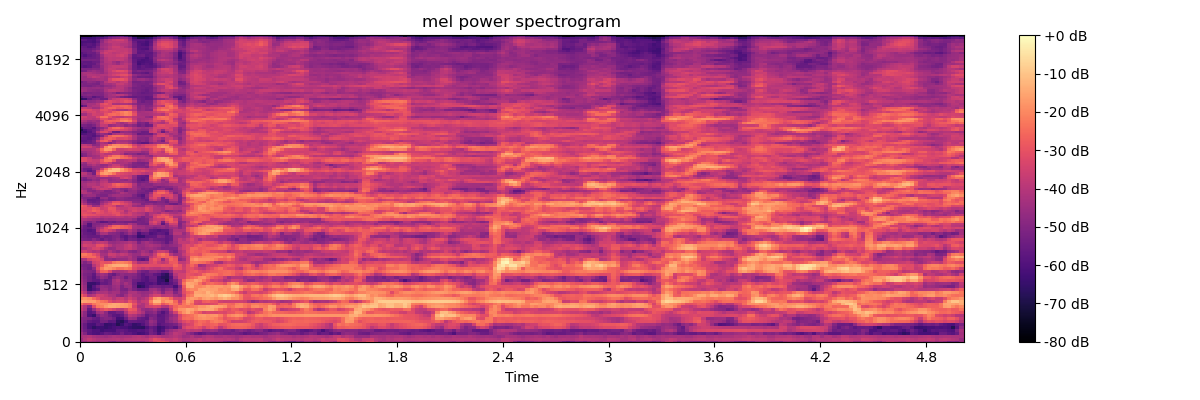

The data file committed next to this chart (first rows):
-4.608432769775390625e+01, -4.619532012939453125e+01, -4.273501586914062500e+01, -4.419077682495117188e+01, -4.541095352172851562e+01, -4.348884582519531250e+01, -4.366625213623046875e+01, -4.877523040771484375e+01, -5.153130340576171875e+01, -4.686605834960937500e+01, -4.618538284301757812e+01, -4.721065902709960938e+01, -4.633007812500000000e+01, -4.618571472167968750e+01, -4.732945632934570312e+01, -4.630371093750000000e+01, -4.219920349121093750e+01, -3.808768081665039062e+01, -3.263458251953125000e+01, -2.931225776672363281e+01, -2.961408996582031250e+01, -3.184974479675292969e+01, -3.890207672119140625e+01, -3.785763549804687500e+01
-4.509052658081054688e+01, -4.061369705200195312e+01, -3.751988601684570312e+01, -3.996265792846679688e+01, -4.134310913085937500e+01, -4.131338119506835938e+01, -4.153490829467773438e+01, -4.094773101806640625e+01, -4.034039688110351562e+01, -3.988330459594726562e+01, -4.126787948608398438e+01, -3.969743347167968750e+01, -3.946825408935546875e+01, -3.930149841308593750e+01, -3.851416778564453125e+01, -3.922900009155273438e+01, -3.879619216918945312e+01, -3.470860671997070312e+01, -3.037240028381347656e+01, -3.229849243164062500e+01, -3.412834167480468750e+01, -3.694855117797851562e+01, -3.834228897094726562e+01, -3.622769927978515625e+01
-4.265207290649414062e+01, -4.191341018676757812e+01, -4.092641448974609375e+01, -4.302557754516601562e+01, -4.416661071777343750e+01, -4.451239776611328125e+01, -4.534013748168945312e+01, -4.394589233398437500e+01, -4.245465469360351562e+01, -4.293120956420898438e+01, -4.398250579833984375e+01, -4.337975311279296875e+01, -4.309181594848632812e+01, -4.106195449829101562e+01, -4.029565048217773438e+01, -4.169102859497070312e+01, -4.361612319946289062e+01, -4.051237487792968750e+01, -3.920320510864257812e+01, -4.076319885253906250e+01, -4.341907119750976562e+01, -4.310502243041992188e+01, -4.134323501586914062e+01, -3.945481491088867188e+01
-4.483382797241210938e+01, -5.021477508544921875e+01, -5.800445175170898438e+01, -6.023568344116210938e+01, -6.087556457519531250e+01, -5.904751586914062500e+01, -5.529904556274414062e+01, -5.614373397827148438e+01, -5.812475585937500000e+01, -5.666508102416992188e+01, -5.333608245849609375e+01, -5.779666137695312500e+01, -5.717665100097656250e+01, -5.988798522949218750e+01, -6.264076995849609375e+01, -6.169719696044921875e+01, -5.897523117065429688e+01, -5.265351867675781250e+01, -5.482005310058593750e+01, -6.107602691650390625e+01, -5.340836715698242188e+01, -4.631449127197265625e+01, -4.296150970458984375e+01, -3.905645751953125000e+01
-4.861940383911132812e+01, -5.396051406860351562e+01, -5.744162750244140625e+01, -6.049948120117187500e+01, -6.030544662475585938e+01, -6.330635833740234375e+01, -6.138653945922851562e+01, -6.119404983520507812e+01, -6.141007232666015625e+01, -5.659608840942382812e+01, -5.642844772338867188e+01, -5.783209609985351562e+01, -6.029291152954101562e+01, -6.066746139526367188e+01, -5.913985443115234375e+01, -5.997221374511718750e+01, -5.732766342163085938e+01, -5.299397277832031250e+01, -5.703338623046875000e+01, -6.334155273437500000e+01, -5.989950942993164062e+01, -5.020514297485351562e+01, -4.608680343627929688e+01, -4.291279220581054688e+01
-4.974701309204101562e+01, -5.524394989013671875e+01, -6.186134338378906250e+01, -6.601538085937500000e+01, -6.322035217285156250e+01, -6.336736297607421875e+01, -6.483192443847656250e+01, -6.321070861816406250e+01, -6.109196472167968750e+01, -6.012489318847656250e+01, -6.138228607177734375e+01, -6.147332763671875000e+01, -6.381705474853515625e+01, -6.567813110351562500e+01, -6.599420166015625000e+01, -6.678808593750000000e+01, -6.054457092285156250e+01, -5.560291671752929688e+01, -5.768770599365234375e+01, -6.406382751464843750e+01, -6.212514495849609375e+01, -5.742442703247070312e+01, -5.509913635253906250e+01, -5.834848785400390625e+01
-5.041606903076171875e+01, -5.546803665161132812e+01, -6.116198348999023438e+01, -6.199344635009765625e+01, -5.708464050292968750e+01, -5.879372024536132812e+01, -6.523837280273437500e+01, -6.416262817382812500e+01, -6.251293563842773438e+01, -6.842524719238281250e+01, -6.483857727050781250e+01, -5.873094177246093750e+01, -6.066528320312500000e+01, -6.516526794433593750e+01, -6.358856964111328125e+01, -5.951516723632812500e+01, -5.466843414306640625e+01, -4.791738891601562500e+01, -5.038917541503906250e+01, -5.902288436889648438e+01, -5.643530273437500000e+01, -5.495468521118164062e+01, -5.355393218994140625e+01, -5.156655883789062500e+01
-4.869300079345703125e+01, -5.163162231445312500e+01, -5.641574478149414062e+01, -5.836756134033203125e+01, -5.792207336425781250e+01, -5.276274108886718750e+01, -5.260665893554687500e+01, -5.725316238403320312e+01, -5.712136840820312500e+01, -6.608212280273437500e+01, -6.793769836425781250e+01, -6.211027526855468750e+01, -5.533951568603515625e+01, -5.583526992797851562e+01, -5.699869537353515625e+01, -5.732295989990234375e+01, -5.397586822509765625e+01, -4.573259735107421875e+01, -4.835803985595703125e+01, -5.681524658203125000e+01, -5.689742279052734375e+01, -5.074618530273437500e+01, -4.770668792724609375e+01, -4.397195434570312500e+01
-4.877981948852539062e+01, -5.008168411254882812e+01, -5.139046096801757812e+01, -5.500628662109375000e+01, -5.641783905029296875e+01, -5.143415832519531250e+01, -4.962959671020507812e+01, -5.045611953735351562e+01, -5.400168609619140625e+01, -6.233397674560546875e+01, -6.162831878662109375e+01, -5.416245269775390625e+01, -4.510294342041015625e+01, -4.641310119628906250e+01, -5.470279312133789062e+01, -5.655101013183593750e+01, -5.782611465454101562e+01, -4.895897674560546875e+01, -5.122953033447265625e+01, -5.630290222167968750e+01, -5.663729858398437500e+01, -5.273234558105468750e+01, -4.574064636230468750e+01, -4.312430191040039062e+01
-4.317496490478515625e+01, -4.860302734375000000e+01, -6.065235900878906250e+01, -6.452439880371093750e+01, -5.266809082031250000e+01, -4.687886428833007812e+01, -4.876857757568359375e+01, -5.364276885986328125e+01, -5.719919586181640625e+01, -5.845759963989257812e+01, -5.655637359619140625e+01, -4.852426910400390625e+01, -3.940424346923828125e+01, -4.146360778808593750e+01, -4.568228912353515625e+01, -4.881311798095703125e+01, -5.599835968017578125e+01, -5.246852111816406250e+01, -5.155287170410156250e+01, -5.763827514648437500e+01, -5.694163513183593750e+01, -5.334572982788085938e+01, -4.842155075073242188e+01, -4.465146255493164062e+01
-4.209137344360351562e+01, -4.826126098632812500e+01, -5.888011169433593750e+01, -5.577355575561523438e+01, -4.420392990112304688e+01, -4.200925827026367188e+01, -4.814007186889648438e+01, -5.616651535034179688e+01, -5.586471557617187500e+01, -5.241427230834960938e+01, -5.259096527099609375e+01, -4.153898239135742188e+01, -3.274881744384765625e+01, -3.366682434082031250e+01, -3.810774612426757812e+01, -4.269524002075195312e+01, -5.077111816406250000e+01, -4.951115417480468750e+01, -4.719293212890625000e+01, -5.425028228759765625e+01, -5.951075363159179688e+01, -5.457599639892578125e+01, -4.424459457397460938e+01, -3.444410705566406250e+01
-3.691596221923828125e+01, -4.241433715820312500e+01, -5.623551940917968750e+01, -4.572836303710937500e+01, -3.651542663574218750e+01, -3.198527526855468750e+01, -2.902306556701660156e+01, -3.155042457580566406e+01, -3.447328567504882812e+01, -3.834727478027343750e+01, -3.912532043457031250e+01, -3.470700454711914062e+01, -2.753143882751464844e+01, -2.967222595214843750e+01, -3.915552139282226562e+01, -4.540185928344726562e+01, -4.765608978271484375e+01, -4.644203567504882812e+01, -4.300120544433593750e+01, -4.821653747558593750e+01, -5.212366485595703125e+01, -5.141581726074218750e+01, -3.718782806396484375e+01, -2.428999328613281250e+01
-3.530456161499023438e+01, -4.106077575683593750e+01, -4.888385391235351562e+01, -3.204912567138671875e+01, -2.265905952453613281e+01, -2.102215194702148438e+01, -1.672293663024902344e+01, -1.427496910095214844e+01, -1.428078842163085938e+01, -1.543703079223632812e+01, -1.658730697631835938e+01, -1.718833541870117188e+01, -2.032034301757812500e+01, -3.271360397338867188e+01, -4.250708770751953125e+01, -4.221274185180664062e+01, -3.643793106079101562e+01, -3.465898895263671875e+01, -3.277486801147460938e+01, -3.396473312377929688e+01, -4.023286056518554688e+01, -4.072394180297851562e+01, -3.238023757934570312e+01, -2.605026054382324219e+01
-2.486858558654785156e+01, -3.006157875061035156e+01, -2.967723846435546875e+01, -2.315832138061523438e+01, -2.033148574829101562e+01, -1.892572784423828125e+01, -1.861143684387207031e+01, -1.623686790466308594e+01, -1.445006752014160156e+01, -1.478585433959960938e+01, -1.624303245544433594e+01, -1.727860641479492188e+01, -2.005472183227539062e+01, -2.994451713562011719e+01, -3.898296356201171875e+01, -4.157025146484375000e+01, -3.705733489990234375e+01, -2.687468147277832031e+01, -1.945292663574218750e+01, -2.054225730895996094e+01, -2.914920043945312500e+01, -2.568673133850097656e+01, -2.115927886962890625e+01, -2.354673767089843750e+01
-1.387879753112792969e+01, -1.535077667236328125e+01, -1.626201820373535156e+01, -1.655993652343750000e+01, -2.036032676696777344e+01, -2.361123657226562500e+01, -2.510754013061523438e+01, -3.151462364196777344e+01, -3.482768630981445312e+01, -3.309819412231445312e+01, -3.404811096191406250e+01, -3.651934051513671875e+01, -2.990172767639160156e+01, -3.410034942626953125e+01, -4.114723205566406250e+01, -3.715590286254882812e+01, -3.580452728271484375e+01, -2.161147499084472656e+01, -1.227363777160644531e+01, -1.220616531372070312e+01, -2.000708580017089844e+01, -1.686157226562500000e+01, -1.760729217529296875e+01, -2.589294815063476562e+01
-2.020930480957031250e+01, -1.870051765441894531e+01, -2.014686012268066406e+01, -2.552456283569335938e+01, -3.014922142028808594e+01, -3.621202468872070312e+01, -3.571965789794921875e+01, -3.663614273071289062e+01, -4.079364013671875000e+01, -3.703663635253906250e+01, -3.599503707885742188e+01, -3.973589324951171875e+01, -3.519078826904296875e+01, -3.850033950805664062e+01, -4.392778396606445312e+01, -4.149926376342773438e+01, -3.794703292846679688e+01, -2.865095901489257812e+01, -1.804485893249511719e+01, -1.559144592285156250e+01, -1.918684768676757812e+01, -2.067078018188476562e+01, -2.600521278381347656e+01, -3.438206100463867188e+01
-2.706629180908203125e+01, -3.310671615600585938e+01, -4.202446365356445312e+01, -3.944245147705078125e+01, -3.466349792480468750e+01, -3.533688735961914062e+01, -3.800371551513671875e+01, -4.133129882812500000e+01, -4.237094116210937500e+01, -4.779788970947265625e+01, -4.939988708496093750e+01, -4.425679016113281250e+01, -3.902051925659179688e+01, -4.230571746826171875e+01, -4.267701721191406250e+01, -4.531303405761718750e+01, -4.448397445678710938e+01, -3.840579986572265625e+01, -3.467552566528320312e+01, -3.428535079956054688e+01, -3.943726730346679688e+01, -3.898468780517578125e+01, -3.901533126831054688e+01, -4.467026519775390625e+01
-3.456778717041015625e+01, -4.030010223388671875e+01, -5.153211593627929688e+01, -4.770966339111328125e+01, -4.273920822143554688e+01, -4.228256988525390625e+01, -4.152072525024414062e+01, -4.472575759887695312e+01, -4.292448806762695312e+01, -4.369158935546875000e+01, -4.895593261718750000e+01, -4.802064514160156250e+01, -4.168043518066406250e+01, -4.186363601684570312e+01, -4.480847549438476562e+01, -4.675837326049804688e+01, -4.596675109863281250e+01, -4.392456817626953125e+01, -3.948798370361328125e+01, -4.240531158447265625e+01, -4.963937759399414062e+01, -4.193024063110351562e+01, -4.186748504638671875e+01, -5.036392974853515625e+01
-3.977384185791015625e+01, -4.579630661010742188e+01, -6.414282226562500000e+01, -5.985189819335937500e+01, -5.639306259155273438e+01, -4.608253097534179688e+01, -4.578950500488281250e+01, -4.961065673828125000e+01, -4.682479095458984375e+01, -4.524995422363281250e+01, -5.096864318847656250e+01, -5.199946594238281250e+01, -4.661115264892578125e+01, -5.191865539550781250e+01, -5.544547271728515625e+01, -5.539785766601562500e+01, -5.412131500244140625e+01, -4.502224349975585938e+01, -4.404566574096679688e+01, -4.764489364624023438e+01, -5.235604476928710938e+01, -4.791773223876953125e+01, -4.630554199218750000e+01, -5.508554840087890625e+01
-4.042083740234375000e+01, -4.632516860961914062e+01, -6.587579345703125000e+01, -5.857350158691406250e+01, -5.206212615966796875e+01, -4.718569946289062500e+01, -4.791460418701171875e+01, -4.981423950195312500e+01, -4.565946578979492188e+01, -4.411592864990234375e+01, -5.072035598754882812e+01, -4.574008560180664062e+01, -4.473242950439453125e+01, -5.398128509521484375e+01, -6.726985168457031250e+01, -6.471063995361328125e+01, -5.909098815917968750e+01, -5.400391769409179688e+01, -5.276621246337890625e+01, -5.319842910766601562e+01, -5.551258087158203125e+01, -5.437200927734375000e+01, -5.488769531250000000e+01, -6.146451568603515625e+01
-4.220291900634765625e+01, -4.812668991088867188e+01, -6.445353698730468750e+01, -6.438727569580078125e+01, -6.137847518920898438e+01, -5.533779907226562500e+01, -5.600691223144531250e+01, -5.283594512939453125e+01, -4.346695327758789062e+01, -4.255356979370117188e+01, -4.735725402832031250e+01, -4.290534973144531250e+01, -4.626019287109375000e+01, -5.514626312255859375e+01, -6.262970352172851562e+01, -6.239898300170898438e+01, -5.927050781250000000e+01, -5.984308242797851562e+01, -5.766455078125000000e+01, -6.339965057373046875e+01, -6.127486419677734375e+01, -6.341976165771484375e+01, -5.836682891845703125e+01, -5.433318710327148438e+01
-4.363504028320312500e+01, -4.913293838500976562e+01, -5.376895523071289062e+01, -5.715205764770507812e+01, -5.669694137573242188e+01, -5.220567321777343750e+01, -5.533285522460937500e+01, -5.351956176757812500e+01, -4.360976028442382812e+01, -4.048166656494140625e+01, -4.653678131103515625e+01, -4.847430419921875000e+01, -4.747422409057617188e+01, -5.402496719360351562e+01, -5.518603515625000000e+01, -5.826676177978515625e+01, -5.944070816040039062e+01, -5.562907791137695312e+01, -5.555553054809570312e+01, -6.373840332031250000e+01, -6.463822937011718750e+01, -7.086585998535156250e+01, -5.696456909179687500e+01, -5.097450256347656250e+01
-4.469615936279296875e+01, -5.027920532226562500e+01, -5.392092514038085938e+01, -5.810646820068359375e+01, -5.194108963012695312e+01, -4.667784881591796875e+01, -4.892299270629882812e+01, -5.522444915771484375e+01, -4.874041748046875000e+01, -4.537496948242187500e+01, -4.806371307373046875e+01, -5.436209869384765625e+01, -4.856793212890625000e+01, -5.066263198852539062e+01, -5.360315704345703125e+01, -5.760079574584960938e+01, -5.954355239868164062e+01, -5.453248977661132812e+01, -5.450407791137695312e+01, -6.382697296142578125e+01, -6.716047668457031250e+01, -6.803356933593750000e+01, -5.921847534179687500e+01, -4.428819274902343750e+01
-4.608639907836914062e+01, -5.105156326293945312e+01, -5.261784744262695312e+01, -5.675783538818359375e+01, -4.747744750976562500e+01, -4.371620941162109375e+01, -4.593202590942382812e+01, -5.251058959960937500e+01, -5.536060333251953125e+01, -4.986283493041992188e+01, -4.709042739868164062e+01, -4.847126770019531250e+01, -4.810409545898437500e+01, -4.884757232666015625e+01, -5.341267776489257812e+01, -5.754931640625000000e+01, -5.486106872558593750e+01, -5.292124938964843750e+01, -5.681838226318359375e+01, -5.847124862670898438e+01, -6.459539794921875000e+01, -6.730779266357421875e+01, -5.546543884277343750e+01, -4.015079116821289062e+01
-4.509793853759765625e+01, -4.994226074218750000e+01, -5.092116546630859375e+01, -5.193304824829101562e+01, -3.791987228393554688e+01, -2.722514343261718750e+01, -2.636038208007812500e+01, -3.314125061035156250e+01, -4.335226058959960938e+01, -4.349473571777343750e+01, -4.293281936645507812e+01, -4.134972763061523438e+01, -3.699071121215820312e+01, -3.924815750122070312e+01, -4.913998413085937500e+01, -5.295213317871093750e+01, -5.396055603027343750e+01, -4.903682327270507812e+01, -4.863317871093750000e+01, -5.081517028808593750e+01, -5.537805938720703125e+01, -5.528455352783203125e+01, -4.811519622802734375e+01, -3.659425354003906250e+01
-4.869879531860351562e+01, -5.161004638671875000e+01, -5.433659362792968750e+01, -4.732559967041015625e+01, -3.159292030334472656e+01, -2.168400001525878906e+01, -1.701550292968750000e+01, -1.804474258422851562e+01, -2.050194931030273438e+01, -2.388229370117187500e+01, -2.345161819458007812e+01, -2.161450958251953125e+01, -2.374584579467773438e+01, -3.180097579956054688e+01, -3.561754608154296875e+01, -3.854048919677734375e+01, -3.641230773925781250e+01, -3.865723037719726562e+01, -3.959381484985351562e+01, -3.993838882446289062e+01, -3.772023773193359375e+01, -3.691983795166015625e+01, -3.872359085083007812e+01, -2.939517402648925781e+01
-5.119465637207031250e+01, -5.261982345581054688e+01, -5.339308547973632812e+01, -4.001731872558593750e+01, -3.407985687255859375e+01, -2.804123687744140625e+01, -1.920094108581542969e+01, -1.605709457397460938e+01, -1.390269088745117188e+01, -1.348531341552734375e+01, -1.338325500488281250e+01, -1.381295013427734375e+01, -1.820359039306640625e+01, -2.973154067993164062e+01, -3.168050384521484375e+01, -3.130456733703613281e+01, -3.099955558776855469e+01, -3.140198707580566406e+01, -3.172321701049804688e+01, -3.157485961914062500e+01, -3.005706024169921875e+01, -3.072202682495117188e+01, -3.061921501159667969e+01, -2.569120025634765625e+01
-4.634816741943359375e+01, -5.070252990722656250e+01, -4.700746154785156250e+01, -3.527911758422851562e+01, -3.308379745483398438e+01, -2.922182083129882812e+01, -3.044727706909179688e+01, -2.988252258300781250e+01, -2.290209007263183594e+01, -2.074900436401367188e+01, -2.067060470581054688e+01, -2.189034271240234375e+01, -2.445665931701660156e+01, -3.547113418579101562e+01, -4.267184448242187500e+01, -4.096985244750976562e+01, -4.145402526855468750e+01, -3.327040100097656250e+01, -3.035457229614257812e+01, -3.546940994262695312e+01, -3.856040954589843750e+01, -3.580720901489257812e+01, -2.865001487731933594e+01, -2.804956436157226562e+01
-4.307558822631835938e+01, -4.238695144653320312e+01, -3.449913024902343750e+01, -3.159108543395996094e+01, -3.080962371826171875e+01, -3.423316955566406250e+01, -4.758730316162109375e+01, -4.712594604492187500e+01, -4.912818527221679688e+01, -4.676634216308593750e+01, -4.628900146484375000e+01, -4.599928665161132812e+01, -4.207939910888671875e+01, -4.543738555908203125e+01, -5.547642517089843750e+01, -5.767927551269531250e+01, -5.375491333007812500e+01, -3.351757049560546875e+01, -2.812624931335449219e+01, -3.200354003906250000e+01, -4.520008087158203125e+01, -3.416289520263671875e+01, -2.539972114562988281e+01, -2.852194404602050781e+01
-2.438693618774414062e+01, -2.620452690124511719e+01, -2.518832969665527344e+01, -2.529030990600585938e+01, -3.070423698425292969e+01, -3.974385452270507812e+01, -4.717261886596679688e+01, -4.101078033447265625e+01, -3.873204803466796875e+01, -4.219882202148437500e+01, -4.255780792236328125e+01, -4.367489624023437500e+01, -4.098363876342773438e+01, -4.594201660156250000e+01, -5.119454193115234375e+01, -5.012211608886718750e+01, -5.018728637695312500e+01, -3.983130645751953125e+01, -3.455292510986328125e+01, -2.877147102355957031e+01, -2.599169158935546875e+01, -2.705277633666992188e+01, -2.727170181274414062e+01, -3.126642036437988281e+01
-2.234926605224609375e+01, -2.226048660278320312e+01, -2.502070999145507812e+01, -2.998534011840820312e+01, -3.436255645751953125e+01, -4.268938064575195312e+01, -4.316473388671875000e+01, -3.587474441528320312e+01, -3.686679077148437500e+01, -3.988611984252929688e+01, -3.728733825683593750e+01, -3.865036010742187500e+01, -4.258699798583984375e+01, -4.586642456054687500e+01, -4.547393035888671875e+01, -4.011793899536132812e+01, -4.131172561645507812e+01, -4.360004425048828125e+01, -3.644892883300781250e+01, -2.577041053771972656e+01, -2.286954307556152344e+01, -2.678921508789062500e+01, -3.961686325073242188e+01, -4.547124099731445312e+01
-3.577076339721679688e+01, -3.481069183349609375e+01, -3.901210021972656250e+01, -4.211640167236328125e+01, -4.053887939453125000e+01, -4.484163665771484375e+01, -4.603572082519531250e+01, -4.145916748046875000e+01, -4.544404602050781250e+01, -4.840785217285156250e+01, -4.447036743164062500e+01, -4.373289871215820312e+01, -4.862361526489257812e+01, -5.040714645385742188e+01, -4.678289031982421875e+01, -4.258589553833007812e+01, -4.491818237304687500e+01, -4.935910797119140625e+01, -4.202819442749023438e+01, -3.618637084960937500e+01, -3.577429580688476562e+01, -3.855533599853515625e+01, -4.901279449462890625e+01, -5.238732147216796875e+01
-4.195987701416015625e+01, -4.154708862304687500e+01, -3.793087387084960938e+01, -3.418985748291015625e+01, -3.326333618164062500e+01, -3.634149932861328125e+01, -4.260721588134765625e+01, -4.687573623657226562e+01, -4.622089385986328125e+01, -4.163214492797851562e+01, -4.168311309814453125e+01, -3.810837936401367188e+01, -3.667222213745117188e+01, -4.033384323120117188e+01, -4.541075897216796875e+01, -4.670929718017578125e+01, -4.489210891723632812e+01, -4.376100158691406250e+01, -4.588889312744140625e+01, -4.767956542968750000e+01, -5.109774780273437500e+01, -5.051496124267578125e+01, -5.055467224121093750e+01, -5.039558410644531250e+01
-3.882293701171875000e+01, -3.433333206176757812e+01, -3.560647201538085938e+01, -3.631429672241210938e+01, -3.060335922241210938e+01, -2.994259262084960938e+01, -3.404489135742187500e+01, -3.995507812500000000e+01, -4.385406112670898438e+01, -4.231576538085937500e+01, -4.176467132568359375e+01, -3.843725585937500000e+01, -3.588357925415039062e+01, -4.077429199218750000e+01, -4.564698028564453125e+01, -4.581389236450195312e+01, -4.281304550170898438e+01, -4.143816375732421875e+01, -4.335734558105468750e+01, -4.411386108398437500e+01, -4.867019271850585938e+01, -5.015025329589843750e+01, -4.734029388427734375e+01, -4.598674011230468750e+01
-4.168682479858398438e+01, -3.765900421142578125e+01, -3.790527343750000000e+01, -4.235369110107421875e+01, -3.880463790893554688e+01, -3.756522750854492188e+01, -3.932748794555664062e+01, -4.558686828613281250e+01, -4.638425445556640625e+01, -4.499370956420898438e+01, -4.373120498657226562e+01, -4.277941513061523438e+01, -4.035522460937500000e+01, -4.286053466796875000e+01, -5.114495086669921875e+01, -4.553952407836914062e+01, -4.306030273437500000e+01, -4.607216262817382812e+01, -4.878575897216796875e+01, -4.998962020874023438e+01, -5.235903167724609375e+01, -5.635672760009765625e+01, -5.091280364990234375e+01, -4.523730850219726562e+01
-5.081060028076171875e+01, -5.224855804443359375e+01, -5.321946716308593750e+01, -4.876788330078125000e+01, -5.215311431884765625e+01, -5.593064117431640625e+01, -5.136334991455078125e+01, -5.346549987792968750e+01, -5.081552505493164062e+01, -4.795107650756835938e+01, -5.246736907958984375e+01, -5.737950515747070312e+01, -5.214727401733398438e+01, -5.294997406005859375e+01, -5.639146041870117188e+01, -5.410552597045898438e+01, -5.455241394042968750e+01, -5.074985885620117188e+01, -5.414064788818359375e+01, -5.480600738525390625e+01, -5.483176803588867188e+01, -5.683029174804687500e+01, -5.478649139404296875e+01, -4.434048843383789062e+01
-5.316590118408203125e+01, -5.389359283447265625e+01, -5.531802749633789062e+01, -5.540439605712890625e+01, -5.531678009033203125e+01, -5.188314437866210938e+01, -5.410545349121093750e+01, -5.371009063720703125e+01, -5.108953475952148438e+01, -5.009936523437500000e+01, -5.588818359375000000e+01, -5.815634155273437500e+01, -5.383090209960937500e+01, -5.576926803588867188e+01, -6.414147186279296875e+01, -6.376451873779296875e+01, -5.785824203491210938e+01, -5.709755706787109375e+01, -5.644778442382812500e+01, -5.059087371826171875e+01, -5.191947937011718750e+01, -5.630290603637695312e+01, -5.466104507446289062e+01, -4.468279647827148438e+01
-5.199529266357421875e+01, -5.555101776123046875e+01, -5.629148483276367188e+01, -5.780655670166015625e+01, -5.011130523681640625e+01, -4.255075836181640625e+01, -4.215683746337890625e+01, -4.817092132568359375e+01, -4.900921630859375000e+01, -5.044169616699218750e+01, -5.398033905029296875e+01, -5.056922531127929688e+01, -4.476070785522460938e+01, -4.911879348754882812e+01, -6.187118530273437500e+01, -5.574022293090820312e+01, -5.489923095703125000e+01, -6.002752685546875000e+01, -5.860173034667968750e+01, -5.594233703613281250e+01, -5.659350585937500000e+01, -5.968947219848632812e+01, -4.971870422363281250e+01, -3.971571350097656250e+01
-5.325997161865234375e+01, -5.575621414184570312e+01, -5.915592956542968750e+01, -5.748772430419921875e+01, -4.236804199218750000e+01, -3.475526046752929688e+01, -3.193128776550292969e+01, -3.543780517578125000e+01, -3.888245391845703125e+01, -4.532429504394531250e+01, -4.666330337524414062e+01, -4.605063247680664062e+01, -4.117655181884765625e+01, -4.579330062866210938e+01, -5.144813919067382812e+01, -4.758147430419921875e+01, -4.847595214843750000e+01, -5.649613571166992188e+01, -5.777807617187500000e+01, -5.963481140136718750e+01, -5.730598449707031250e+01, -5.691615295410156250e+01, -4.911211395263671875e+01, -4.133587646484375000e+01
-5.007651901245117188e+01, -5.473607635498046875e+01, -5.550651931762695312e+01, -5.216989898681640625e+01, -4.388193893432617188e+01, -3.961009216308593750e+01, -3.195481872558593750e+01, -2.692889022827148438e+01, -2.386530303955078125e+01, -2.494671058654785156e+01, -2.734312057495117188e+01, -2.825188827514648438e+01, -3.110639190673828125e+01, -4.252870178222656250e+01, -4.373633575439453125e+01, -4.363127136230468750e+01, -4.664018249511718750e+01, -4.796754455566406250e+01, -5.086558532714843750e+01, -4.850764846801757812e+01, -4.684841156005859375e+01, -4.850368499755859375e+01, -4.562591552734375000e+01, -4.431205749511718750e+01
-4.909307861328125000e+01, -5.439800262451171875e+01, -5.906822204589843750e+01, -4.991447067260742188e+01, -4.779303741455078125e+01, -4.576760101318359375e+01, -4.129321289062500000e+01, -3.367105484008789062e+01, -2.632460021972656250e+01, -2.506269454956054688e+01, -2.727482032775878906e+01, -2.934309387207031250e+01, -3.175248146057128906e+01, -4.207011795043945312e+01, -4.463285827636718750e+01, -4.519235229492187500e+01, -4.700855255126953125e+01, -4.440451049804687500e+01, -4.635569763183593750e+01, -4.614641189575195312e+01, -4.496231842041015625e+01, -4.782111358642578125e+01, -4.203641128540039062e+01, -4.016983795166015625e+01
-4.392642211914062500e+01, -4.913443756103515625e+01, -5.921495056152343750e+01, -5.051093673706054688e+01, -4.986926269531250000e+01, -4.796611785888671875e+01, -4.695283889770507812e+01, -5.018088531494140625e+01, -4.642021179199218750e+01, -4.658708953857421875e+01, -4.700163650512695312e+01, -4.826651000976562500e+01, -4.246324920654296875e+01, -4.516257858276367188e+01, -5.157509613037109375e+01, -5.235186004638671875e+01, -5.299531173706054688e+01, -3.904803466796875000e+01, -3.505189514160156250e+01, -4.113553619384765625e+01, -5.728159332275390625e+01, -4.681464004516601562e+01, -3.506005859375000000e+01, -3.543706893920898438e+01
-4.207356643676757812e+01, -4.781786727905273438e+01, -5.090776824951171875e+01, -4.750394821166992188e+01, -5.342771911621093750e+01, -5.753028106689453125e+01, -5.683724594116210938e+01, -5.256151199340820312e+01, -5.404932022094726562e+01, -5.076393890380859375e+01, -5.093807983398437500e+01, -5.255857086181640625e+01, -5.232785034179687500e+01, -5.339357757568359375e+01, -5.179497528076171875e+01, -5.236336517333984375e+01, -5.070092010498046875e+01, -3.613649368286132812e+01, -3.159262847900390625e+01, -3.741208267211914062e+01, -5.234097290039062500e+01, -3.514717864990234375e+01, -2.765885162353515625e+01, -3.097676658630371094e+01
-4.056395721435546875e+01, -4.173573303222656250e+01, -4.292379760742187500e+01, -4.441692352294921875e+01, -4.557263565063476562e+01, -4.667152786254882812e+01, -4.439231872558593750e+01, -4.598894500732421875e+01, -4.556588745117187500e+01, -4.412055206298828125e+01, -4.464199066162109375e+01, -4.384787368774414062e+01, -4.358098220825195312e+01, -4.717210388183593750e+01, -5.313866806030273438e+01, -5.207686996459960938e+01, -5.003283691406250000e+01, -4.154242706298828125e+01, -3.587625885009765625e+01, -3.456824493408203125e+01, -3.632351303100585938e+01, -2.853607940673828125e+01, -2.656044197082519531e+01, -3.415319824218750000e+01
-3.668883895874023438e+01, -3.391445159912109375e+01, -3.739382171630859375e+01, -3.817063522338867188e+01, -3.775910568237304688e+01, -4.107797622680664062e+01, -3.997608184814453125e+01, -3.992604827880859375e+01, -4.006600952148437500e+01, -3.907484436035156250e+01, -3.996347045898437500e+01, -4.192552185058593750e+01, -4.052848434448242188e+01, -4.000904083251953125e+01, -4.627021026611328125e+01, -5.104117965698242188e+01, -4.668384933471679688e+01, -4.483639907836914062e+01, -3.327329635620117188e+01, -2.862542915344238281e+01, -2.907965469360351562e+01, -2.627602386474609375e+01, -3.104236984252929688e+01, -4.218762969970703125e+01
-3.108484840393066406e+01, -2.961523246765136719e+01, -3.038217926025390625e+01, -3.076668357849121094e+01, -3.231528472900390625e+01, -3.404867935180664062e+01, -3.361052322387695312e+01, -3.454047393798828125e+01, -3.265500640869140625e+01, -2.973328018188476562e+01, -3.307239151000976562e+01, -3.471163558959960938e+01, -3.432387924194335938e+01, -3.816801071166992188e+01, -3.926445007324218750e+01, -4.101175308227539062e+01, -4.673262786865234375e+01, -4.017812347412109375e+01, -3.582414627075195312e+01, -3.288777542114257812e+01, -2.904325103759765625e+01, -3.105936050415039062e+01, -3.645458602905273438e+01, -3.857435226440429688e+01
-3.108138465881347656e+01, -3.156095695495605469e+01, -3.275640487670898438e+01, -3.587545394897460938e+01, -3.011733245849609375e+01, -3.174947547912597656e+01, -3.411585617065429688e+01, -3.254431915283203125e+01, -3.016692733764648438e+01, -3.038298416137695312e+01, -3.634045028686523438e+01, -3.966033935546875000e+01, -3.531180572509765625e+01, -3.844360351562500000e+01, -4.106747055053710938e+01, -4.137910842895507812e+01, -4.600293350219726562e+01, -4.108555984497070312e+01, -4.177474212646484375e+01, -4.375946044921875000e+01, -3.893419265747070312e+01, -4.054025268554687500e+01, -4.287778472900390625e+01, -4.384729766845703125e+01
-3.102614593505859375e+01, -3.293495178222656250e+01, -3.028702163696289062e+01, -2.643889617919921875e+01, -2.821691894531250000e+01, -3.198653984069824219e+01, -3.513818740844726562e+01, -3.069147109985351562e+01, -2.961896324157714844e+01, -3.347044754028320312e+01, -3.450978469848632812e+01, -4.193917465209960938e+01, -3.707050704956054688e+01, -3.344563674926757812e+01, -3.592635345458984375e+01, -3.721911621093750000e+01, -3.261323547363281250e+01, -3.521507644653320312e+01, -4.043030548095703125e+01, -4.056218719482421875e+01, -4.475837707519531250e+01, -5.035503005981445312e+01, -4.802040863037109375e+01, -4.547536087036132812e+01
-2.980031585693359375e+01, -3.119349670410156250e+01, -3.167757415771484375e+01, -2.829335021972656250e+01, -3.043442916870117188e+01, -3.601760482788085938e+01, -3.445140838623046875e+01, -2.901578521728515625e+01, -2.962878227233886719e+01, -3.651614761352539062e+01, -3.832389450073242188e+01, -3.787516784667968750e+01, -3.570645523071289062e+01, -3.486719894409179688e+01, -3.682676696777343750e+01, -3.690709686279296875e+01, -3.184444046020507812e+01, -3.555179214477539062e+01, -4.167198562622070312e+01, -4.238947296142578125e+01, -4.408011245727539062e+01, -3.887816238403320312e+01, -3.865473175048828125e+01, -4.159831237792968750e+01
-2.717513275146484375e+01, -3.004444503784179688e+01, -3.631741333007812500e+01, -4.594712066650390625e+01, -4.450775146484375000e+01, -3.716197204589843750e+01, -3.275289535522460938e+01, -3.191051101684570312e+01, -3.443508911132812500e+01, -4.229220581054687500e+01, -4.071507644653320312e+01, -3.623062133789062500e+01, -3.750895690917968750e+01, -4.483642578125000000e+01, -4.701087188720703125e+01, -4.659143829345703125e+01, -3.817350387573242188e+01, -3.816560363769531250e+01, -4.163336563110351562e+01, -4.449088287353515625e+01, -4.651697540283203125e+01, -3.842895126342773438e+01, -3.852362060546875000e+01, -4.117239761352539062e+01
-3.648432922363281250e+01, -4.136410522460937500e+01, -4.866902923583984375e+01, -5.127174377441406250e+01, -5.222158432006835938e+01, -4.335865783691406250e+01, -3.751117324829101562e+01, -3.309136962890625000e+01, -2.678530502319335938e+01, -2.699778175354003906e+01, -3.100757598876953125e+01, -3.374001312255859375e+01, -3.663166427612304688e+01, -4.198684310913085938e+01, -4.380274200439453125e+01, -5.086484909057617188e+01, -4.864448165893554688e+01, -4.659168624877929688e+01, -4.946476745605468750e+01, -4.857270812988281250e+01, -4.887364959716796875e+01, -5.044321823120117188e+01, -5.316784286499023438e+01, -5.437453460693359375e+01
-4.096518325805664062e+01, -4.599964904785156250e+01, -5.355068206787109375e+01, -5.513325500488281250e+01, -5.364619064331054688e+01, -4.664598464965820312e+01, -4.313357925415039062e+01, -3.923288345336914062e+01, -3.147711944580078125e+01, -3.058189201354980469e+01, -3.400027465820312500e+01, -3.768812561035156250e+01, -3.987920379638671875e+01, -4.801793289184570312e+01, -4.859512710571289062e+01, -4.999688720703125000e+01, -5.174280548095703125e+01, -5.157182312011718750e+01, -5.243128967285156250e+01, -4.995196533203125000e+01, -5.027694702148437500e+01, -5.395698547363281250e+01, -4.673444747924804688e+01, -4.613854217529296875e+01
-4.300843811035156250e+01, -4.867483139038085938e+01, -5.564514160156250000e+01, -5.578982543945312500e+01, -5.522548675537109375e+01, -5.127649688720703125e+01, -4.906994628906250000e+01, -5.228456115722656250e+01, -5.156658554077148438e+01, -4.918568420410156250e+01, -4.871965789794921875e+01, -5.018491363525390625e+01, -5.026685333251953125e+01, -4.984431457519531250e+01, -5.023822021484375000e+01, -5.260508728027343750e+01, -5.504231643676757812e+01, -4.010120391845703125e+01, -3.616598510742187500e+01, -4.158880233764648438e+01, -5.061365509033203125e+01, -5.204343414306640625e+01, -4.072245025634765625e+01, -4.075581359863281250e+01
-4.809374237060546875e+01, -5.000971221923828125e+01, -5.097182846069335938e+01, -5.342046356201171875e+01, -5.693133163452148438e+01, -4.635554885864257812e+01, -4.572742462158203125e+01, -5.180178833007812500e+01, -5.071163940429687500e+01, -4.733403015136718750e+01, -4.800425720214843750e+01, -4.969710540771484375e+01, -5.123235321044921875e+01, -5.208902740478515625e+01, -5.250810241699218750e+01, -5.592545700073242188e+01, -5.111777496337890625e+01, -3.515184020996093750e+01, -3.143223762512207031e+01, -3.830504608154296875e+01, -5.077690124511718750e+01, -3.827639389038085938e+01, -3.384350967407226562e+01, -3.994826126098632812e+01
-5.095757293701171875e+01, -4.628441619873046875e+01, -4.470985794067382812e+01, -4.591291046142578125e+01, -5.029433059692382812e+01, -5.096791458129882812e+01, -5.137821960449218750e+01, -4.688895034790039062e+01, -4.420981979370117188e+01, -4.366144561767578125e+01, -4.440712738037109375e+01, -4.557539367675781250e+01, -4.580706405639648438e+01, -5.079445648193359375e+01, -5.552196121215820312e+01, -5.872012329101562500e+01, -4.989417648315429688e+01, -3.932950973510742188e+01, -2.972727584838867188e+01, -2.913329315185546875e+01, -3.351131057739257812e+01, -3.309360504150390625e+01, -3.240231323242187500e+01, -4.089739227294921875e+01
-4.045730972290039062e+01, -4.016086959838867188e+01, -4.293431091308593750e+01, -4.736550140380859375e+01, -4.728985595703125000e+01, -4.963710021972656250e+01, -4.985863494873046875e+01, -5.029312515258789062e+01, -4.929146575927734375e+01, -4.693537139892578125e+01, -4.164105606079101562e+01, -4.405430603027343750e+01, -4.627341461181640625e+01, -4.696017837524414062e+01, -5.193423461914062500e+01, -5.310218048095703125e+01, -5.269921112060546875e+01, -4.415230560302734375e+01, -2.942047309875488281e+01, -2.512294387817382812e+01, -2.481377792358398438e+01, -2.995506858825683594e+01, -3.783421707153320312e+01, -5.001791000366210938e+01
-3.824126434326171875e+01, -4.179541778564453125e+01, -4.863369750976562500e+01, -4.959735870361328125e+01, -4.650841522216796875e+01, -4.602653503417968750e+01, -5.123311614990234375e+01, -5.092828750610351562e+01, -4.667832946777343750e+01, -4.364422225952148438e+01, -4.699348449707031250e+01, -5.227946090698242188e+01, -4.720770263671875000e+01, -4.684509277343750000e+01, -5.089315795898437500e+01, -5.148596954345703125e+01, -5.348388671875000000e+01, -5.364070129394531250e+01, -3.956084823608398438e+01, -3.022903060913085938e+01, -2.986605072021484375e+01, -3.545357131958007812e+01, -4.542873001098632812e+01, -4.765709304809570312e+01
-4.377084350585937500e+01, -4.593155670166015625e+01, -4.834222412109375000e+01, -4.298391342163085938e+01, -3.817460632324218750e+01, -3.572336196899414062e+01, -3.661344909667968750e+01, -3.940348815917968750e+01, -4.543352508544921875e+01, -4.522163772583007812e+01, -4.851749420166015625e+01, -4.942119216918945312e+01, -4.589461517333984375e+01, -4.401892471313476562e+01, -4.767859268188476562e+01, -5.225005722045898438e+01, -5.106565475463867188e+01, -5.417872619628906250e+01, -5.286596679687500000e+01, -4.785824584960937500e+01, -4.760150527954101562e+01, -5.229208374023437500e+01, -5.369892883300781250e+01, -4.733175659179687500e+01
-4.556302261352539062e+01, -4.350189971923828125e+01, -4.216024780273437500e+01, -3.809141159057617188e+01, -3.778380203247070312e+01, -3.966398620605468750e+01, -3.606308746337890625e+01, -3.309023666381835938e+01, -3.121035575866699219e+01, -2.865127563476562500e+01, -3.090234184265136719e+01, -3.200417709350585938e+01, -3.312854766845703125e+01, -4.328991317749023438e+01, -4.849171447753906250e+01, -4.918935394287109375e+01, -4.821234893798828125e+01, -4.760830688476562500e+01, -5.024105834960937500e+01, -5.273680114746093750e+01, -5.025791168212890625e+01, -4.916687011718750000e+01, -4.867610168457031250e+01, -4.545122528076171875e+01
-4.373928070068359375e+01, -4.288181304931640625e+01, -4.058362197875976562e+01, -4.001945877075195312e+01, -4.225894546508789062e+01, -3.731321716308593750e+01, -3.572641754150390625e+01, -3.450270843505859375e+01, -2.819625473022460938e+01, -2.557064056396484375e+01, -2.762609863281250000e+01, -2.982252120971679688e+01, -3.203783798217773438e+01, -4.169285583496093750e+01, -5.054830551147460938e+01, -4.796860122680664062e+01, -4.876489257812500000e+01, -4.917485809326171875e+01, -4.600257492065429688e+01, -4.503632354736328125e+01, -4.617424774169921875e+01, -4.500198745727539062e+01, -4.276805877685546875e+01, -4.179410552978515625e+01
-4.374255752563476562e+01, -4.566713333129882812e+01, -4.367149734497070312e+01, -4.203429794311523438e+01, -4.379155349731445312e+01, -3.930673599243164062e+01, -3.811216354370117188e+01, -4.508155822753906250e+01, -4.433557891845703125e+01, -4.508691024780273438e+01, -4.395528030395507812e+01, -4.328427505493164062e+01, -4.408577728271484375e+01, -4.894092559814453125e+01, -5.338278198242187500e+01, -5.199033355712890625e+01, -5.031297302246093750e+01, -3.967806243896484375e+01, -3.598011016845703125e+01, -3.993225097656250000e+01, -4.463933563232421875e+01, -4.624303436279296875e+01, -3.536740112304687500e+01, -3.445381546020507812e+01
... 67 more rows
